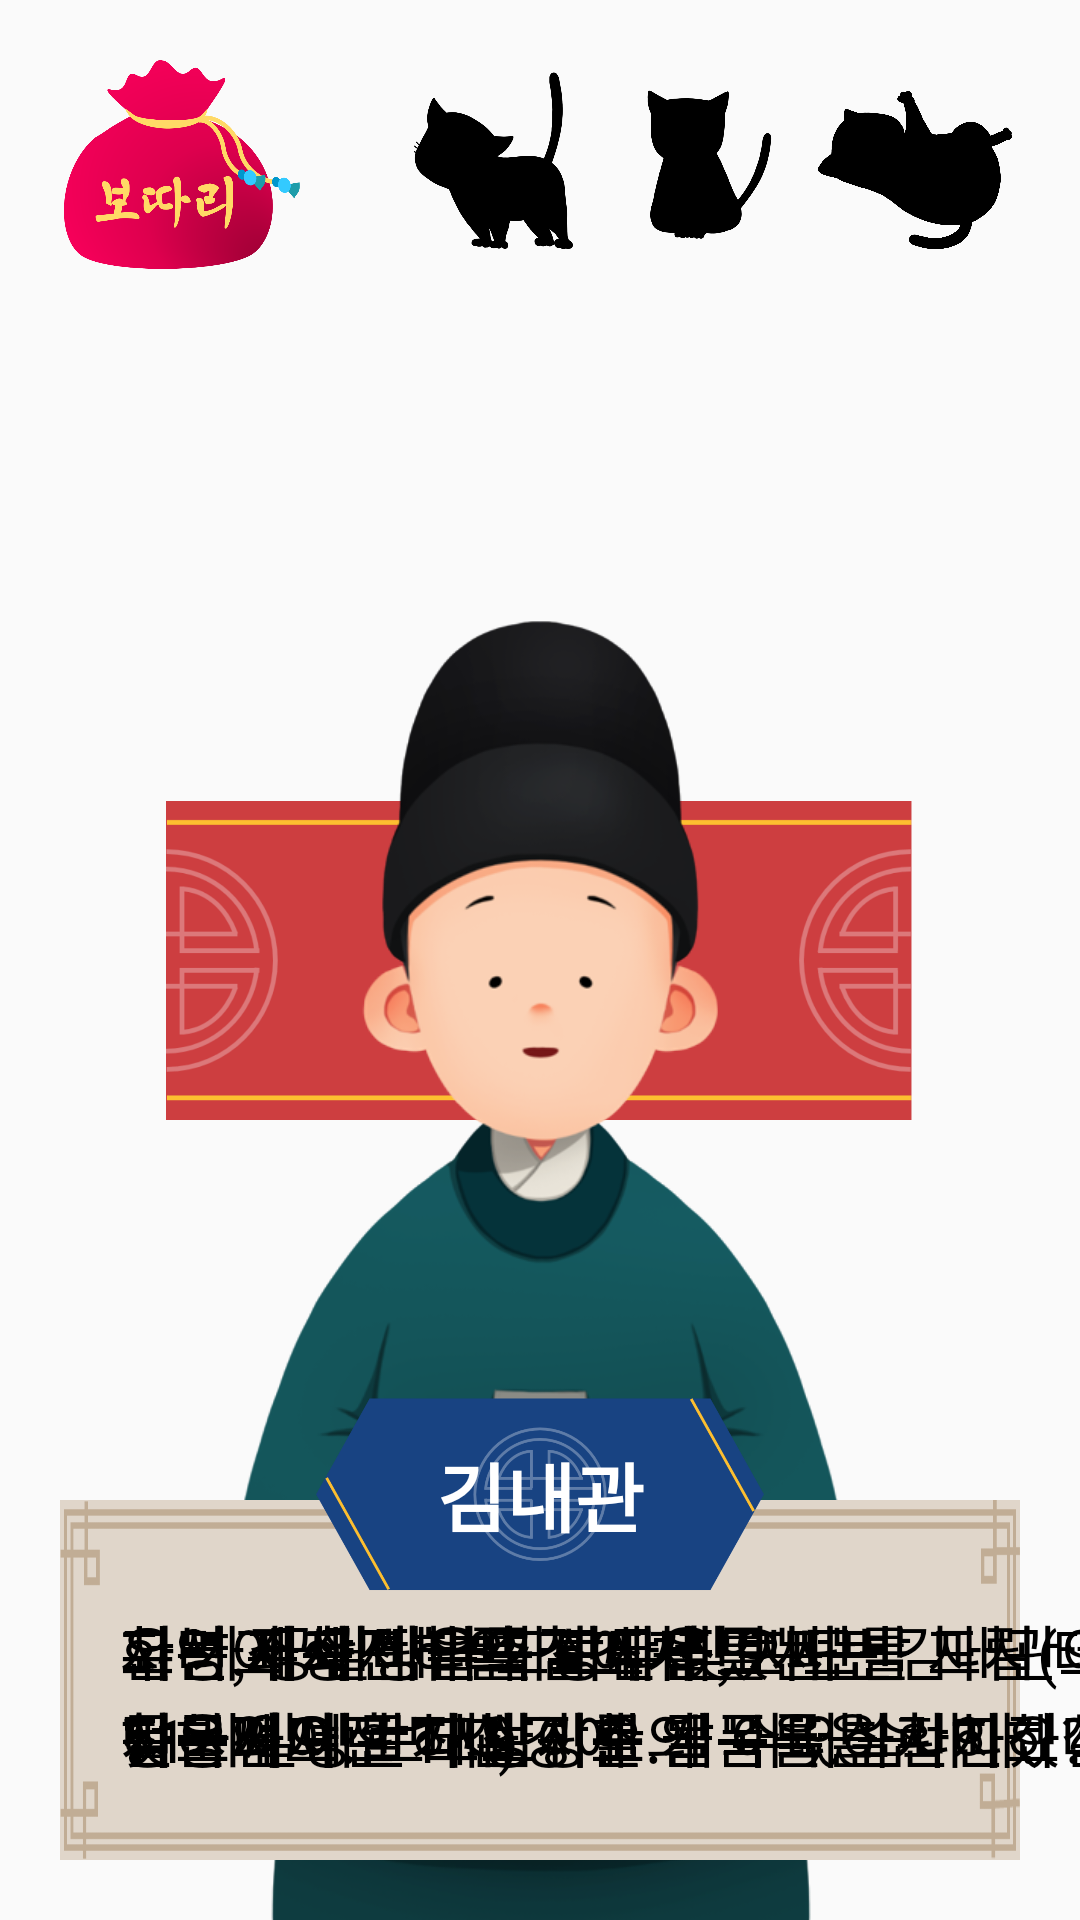

Here is an Android app screen rendered from its layout file. Give the layout XML and the strings, colors and styles it references.
<!-- AndroidManifest.xml: application theme AppTheme -->
<!-- res/layout/activity_sajeong.xml -->
<?xml version="1.0" encoding="utf-8"?>
<android.support.constraint.ConstraintLayout xmlns:android="http://schemas.android.com/apk/res/android"
    xmlns:app="http://schemas.android.com/apk/res-auto"
    xmlns:tools="http://schemas.android.com/tools"
    android:layout_width="match_parent"
    android:layout_height="match_parent"
    tools:context=".Sajeong">

    
    <ImageView
        android:id="@+id/sajeong"
        android:layout_width="match_parent"
        android:layout_height="match_parent"
        android:background="@drawable/sajeong" />

    
    <ImageView
        android:id="@+id/sajeong_title_bg"
        android:layout_width="250dp"
        android:layout_height="wrap_content"
        android:scaleType="fitCenter"
        android:adjustViewBounds="true"
        app:layout_constraintTop_toTopOf="parent"
        app:layout_constraintBottom_toBottomOf="parent"
        app:layout_constraintLeft_toLeftOf="parent"
        app:layout_constraintRight_toRightOf="parent"
        android:src="@drawable/building_name" />

    
    <TextView
        android:id="@+id/sajeong_title"
        android:layout_width="wrap_content"
        android:layout_height="wrap_content"
        app:layout_constraintTop_toTopOf="parent"
        app:layout_constraintBottom_toBottomOf="parent"
        app:layout_constraintLeft_toLeftOf="parent"
        app:layout_constraintRight_toRightOf="parent"
        android:text="@string/sajeong_title"
        android:fontFamily="@font/m_hunmin"
        android:textSize="30sp"
        android:textColor="#FFFFFF"
        android:textStyle="bold" />

    
    <ImageView
        android:id="@+id/sajeong_naesi"
        android:layout_width="400dp"
        android:layout_height="wrap_content"
        android:scaleType="fitCenter"
        android:adjustViewBounds="true"
        app:layout_constraintBottom_toBottomOf="parent"
        app:layout_constraintLeft_toLeftOf="parent"
        app:layout_constraintRight_toRightOf="parent"
        android:src="@drawable/naesi"
        android:background="#00ff0000" />

    
    <ImageView
        android:id="@+id/sajeong_naesi2"
        android:layout_width="400dp"
        android:layout_height="wrap_content"
        android:scaleType="fitCenter"
        android:adjustViewBounds="true"
        app:layout_constraintBottom_toBottomOf="parent"
        app:layout_constraintLeft_toLeftOf="parent"
        app:layout_constraintRight_toRightOf="parent"
        android:src="@drawable/naesi2"
        android:background="#00ff0000" />

    
    <ImageButton
        android:id="@+id/sajeong_dialog"
        android:layout_width="match_parent"
        android:layout_height="120dp"
        app:layout_constraintBottom_toBottomOf="parent"
        app:layout_constraintLeft_toLeftOf="parent"
        app:layout_constraintRight_toRightOf="parent"
        android:layout_marginBottom="20dp"
        android:layout_marginLeft="20dp"
        android:layout_marginRight="20dp"
        android:background="@drawable/dialog_bg" />

    
    <ImageView
        android:id="@+id/sajeong_nametag"
        android:layout_width="150dp"
        android:layout_height="wrap_content"
        android:scaleType="fitCenter"
        android:adjustViewBounds="true"
        app:layout_constraintBottom_toTopOf="@id/sajeong_naesi_s1"
        app:layout_constraintLeft_toLeftOf="parent"
        app:layout_constraintRight_toRightOf="parent"
        android:src="@drawable/nametag" />

    
    <TextView
        android:id="@+id/sajeong_name"
        android:layout_width="wrap_content"
        android:layout_height="wrap_content"
        app:layout_constraintTop_toTopOf="@id/sajeong_nametag"
        app:layout_constraintBottom_toBottomOf="@id/sajeong_nametag"
        app:layout_constraintLeft_toLeftOf="parent"
        app:layout_constraintRight_toRightOf="parent"
        android:text="@string/naesi_name"
        android:fontFamily="@font/m_jeongja"
        android:textSize="25sp"
        android:textColor="#FFFFFF"
        android:textStyle="bold" />

    
    <TextView
        android:id="@+id/sajeong_naesi_s1"
        android:layout_width="wrap_content"
        android:layout_height="wrap_content"
        app:layout_constraintTop_toTopOf="@id/sajeong_dialog"
        app:layout_constraintBottom_toBottomOf="@id/sajeong_dialog"
        app:layout_constraintLeft_toLeftOf="@id/sajeong_dialog"
        app:layout_constraintVertical_bias="0.6"
        android:layout_margin="20dp"
        android:paddingTop="5dp"
        android:text="@string/sajeong_naesi_s1"
        android:fontFamily="@font/m_jeongja"
        android:textSize="20sp"
        android:textColor="#000000"
        android:maxLines="2" />

    <TextView
        android:id="@+id/sajeong_naesi_s2"
        android:layout_width="wrap_content"
        android:layout_height="wrap_content"
        app:layout_constraintTop_toTopOf="@id/sajeong_dialog"
        app:layout_constraintBottom_toBottomOf="@id/sajeong_dialog"
        app:layout_constraintLeft_toLeftOf="@id/sajeong_dialog"
        app:layout_constraintVertical_bias="0.6"
        android:layout_margin="20dp"
        android:paddingTop="5dp"
        android:text="@string/sajeong_naesi_s2"
        android:fontFamily="@font/m_jeongja"
        android:textSize="20sp"
        android:textColor="#000000"
        android:maxLines="2" />

    <TextView
        android:id="@+id/sajeong_naesi_s3"
        android:layout_width="wrap_content"
        android:layout_height="wrap_content"
        app:layout_constraintTop_toTopOf="@id/sajeong_dialog"
        app:layout_constraintBottom_toBottomOf="@id/sajeong_dialog"
        app:layout_constraintLeft_toLeftOf="@id/sajeong_dialog"
        app:layout_constraintVertical_bias="0.6"
        android:layout_margin="20dp"
        android:paddingTop="5dp"
        android:text="@string/sajeong_naesi_s3"
        android:fontFamily="@font/m_jeongja"
        android:textSize="20sp"
        android:textColor="#000000"
        android:maxLines="2" />

    <TextView
        android:id="@+id/sajeong_naesi_s4"
        android:layout_width="wrap_content"
        android:layout_height="wrap_content"
        app:layout_constraintTop_toTopOf="@id/sajeong_dialog"
        app:layout_constraintBottom_toBottomOf="@id/sajeong_dialog"
        app:layout_constraintLeft_toLeftOf="@id/sajeong_dialog"
        app:layout_constraintVertical_bias="0.6"
        android:layout_margin="20dp"
        android:paddingTop="5dp"
        android:text="@string/sajeong_naesi_s4"
        android:fontFamily="@font/m_jeongja"
        android:textSize="20sp"
        android:textColor="#000000"
        android:maxLines="2" />

    <TextView
        android:id="@+id/sajeong_naesi_s5"
        android:layout_width="wrap_content"
        android:layout_height="wrap_content"
        app:layout_constraintTop_toTopOf="@id/sajeong_dialog"
        app:layout_constraintBottom_toBottomOf="@id/sajeong_dialog"
        app:layout_constraintLeft_toLeftOf="@id/sajeong_dialog"
        app:layout_constraintVertical_bias="0.6"
        android:layout_margin="20dp"
        android:paddingTop="5dp"
        android:text="@string/sajeong_naesi_s5"
        android:fontFamily="@font/m_jeongja"
        android:textSize="20sp"
        android:textColor="#000000"
        android:maxLines="2" />

    <TextView
        android:id="@+id/sajeong_naesi_s6"
        android:layout_width="wrap_content"
        android:layout_height="wrap_content"
        app:layout_constraintTop_toTopOf="@id/sajeong_dialog"
        app:layout_constraintBottom_toBottomOf="@id/sajeong_dialog"
        app:layout_constraintLeft_toLeftOf="@id/sajeong_dialog"
        app:layout_constraintVertical_bias="0.6"
        android:layout_margin="20dp"
        android:paddingTop="5dp"
        android:text="@string/sajeong_naesi_s6"
        android:fontFamily="@font/m_jeongja"
        android:textSize="20sp"
        android:textColor="#000000"
        android:maxLines="2" />

    <TextView
        android:id="@+id/sajeong_naesi_s7"
        android:layout_width="wrap_content"
        android:layout_height="wrap_content"
        app:layout_constraintTop_toTopOf="@id/sajeong_dialog"
        app:layout_constraintBottom_toBottomOf="@id/sajeong_dialog"
        app:layout_constraintLeft_toLeftOf="@id/sajeong_dialog"
        app:layout_constraintVertical_bias="0.6"
        android:layout_margin="20dp"
        android:paddingTop="5dp"
        android:text="@string/sajeong_naesi_s7"
        android:fontFamily="@font/m_jeongja"
        android:textSize="20sp"
        android:textColor="#000000"
        android:maxLines="2" />

    <RelativeLayout
        android:layout_width="match_parent"
        android:layout_height="match_parent"
        android:layout_margin="20dp">

        
        <ImageButton
            android:id="@+id/sajeong_pack"
            android:layout_width="80dp"
            android:layout_height="wrap_content"
            android:scaleType="fitCenter"
            android:adjustViewBounds="true"
            android:layout_alignParentLeft="true"
            android:src="@drawable/pack"
            android:background="#00ff0000" />

        
        
        <ImageView
            android:id="@+id/sajeong_cat1_black"
            android:layout_width="70dp"
            android:layout_height="wrap_content"
            android:scaleType="fitCenter"
            android:layout_alignParentRight="true"
            android:adjustViewBounds="true"
            android:src="@drawable/cat1_black" />

        
        <ImageView
            android:id="@+id/sajeong_cat2_black"
            android:layout_width="70dp"
            android:layout_height="wrap_content"
            android:scaleType="fitCenter"
            android:adjustViewBounds="true"
            android:layout_toLeftOf="@id/sajeong_cat1_black"
            android:layout_alignBottom="@id/sajeong_cat1_black"
            android:src="@drawable/cat2_black" />

        
        <ImageView
            android:id="@+id/sajeong_cat3_black"
            android:layout_width="70dp"
            android:layout_height="wrap_content"
            android:scaleType="fitCenter"
            android:adjustViewBounds="true"
            android:layout_toLeftOf="@id/sajeong_cat2_black"
            android:layout_alignBottom="@id/sajeong_cat1_black"
            android:src="@drawable/cat3_black" />

    </RelativeLayout>

</android.support.constraint.ConstraintLayout>
<!-- resources referenced by this layout -->
<resources>
  <!-- drawable cat1_black: png bitmap (drawable, 100962 bytes) -->
  <!-- drawable cat2_black: png bitmap (drawable, 81637 bytes) -->
  <!-- drawable cat3_black: png bitmap (drawable, 76942 bytes) -->
  <!-- drawable dialog_bg: png bitmap (drawable-xxhdpi, 1467 bytes) -->
  <!-- drawable naesi: png bitmap (drawable, 176373 bytes) -->
  <!-- drawable naesi2: png bitmap (drawable-xxhdpi, 176534 bytes) -->
  <!-- drawable nametag: png bitmap (drawable, 22871 bytes) -->
  <!-- drawable pack: png bitmap (drawable, 45837 bytes) -->
  <string name="naesi_name">김내관</string>
  <string name="sajeong_naesi_s1">
          저는 주상전하를 곁에서 모시는 김내관이라 하옵니다.\n</string>
  <string name="sajeong_naesi_s2">
          고양이 세 마리를 모두 찾으시면\n전하께서 관직과 귀한 물품을 하사하겠다 하셨습니다.</string>
  <string name="sajeong_naesi_s3">
          우선, 궁궐 내부가 그려진 지도를 드릴 테니 맡은 일에 보태십시오.\n지도를 참고하시면 보다 수월하게 고양이를 찾으실 수 있을 것입니다.</string>
  <string name="sajeong_naesi_s4">
          화면 좌측 상단의 보따리를 펴면\n지도와 방문하실 장소의 목록을 확인하실 수 있습니다.</string>
  <string name="sajeong_naesi_s5">
          그리고 화면 우측 상단을 보시면\n찾으셔야 할 고양이를 알 수 있습니다.</string>
  <string name="sajeong_naesi_s6">
          한 가지 귀띔을 드리자면, 지난밤 자시(오후 11시~오전 1시)경에\n세자저하의 침소에서 고양이 울음소리가 들렸다 하던데…. 흠흠!</string>
  <string name="sajeong_naesi_s7">
          우선 세자저하의 침소가 있는\n동궁전으로 가 보시는 게 어떠실런지요?\n</string>
  <string name="sajeong_title">사정전</string>
  <style name="AppTheme" parent="Theme.AppCompat.Light.DarkActionBar">
          
          <item name="colorPrimary">@color/colorPrimary</item>
          <item name="colorPrimaryDark">@color/colorPrimaryDark</item>
          <item name="colorAccent">@color/colorAccent</item>
  
          
          <item name="windowActionBar">false</item>
          <item name="windowNoTitle">true</item>
      </style>
  <color name="colorPrimary">#C1AD95</color>
  <color name="colorPrimaryDark">#FDBF30</color>
  <color name="colorAccent">#184382</color>
</resources>
